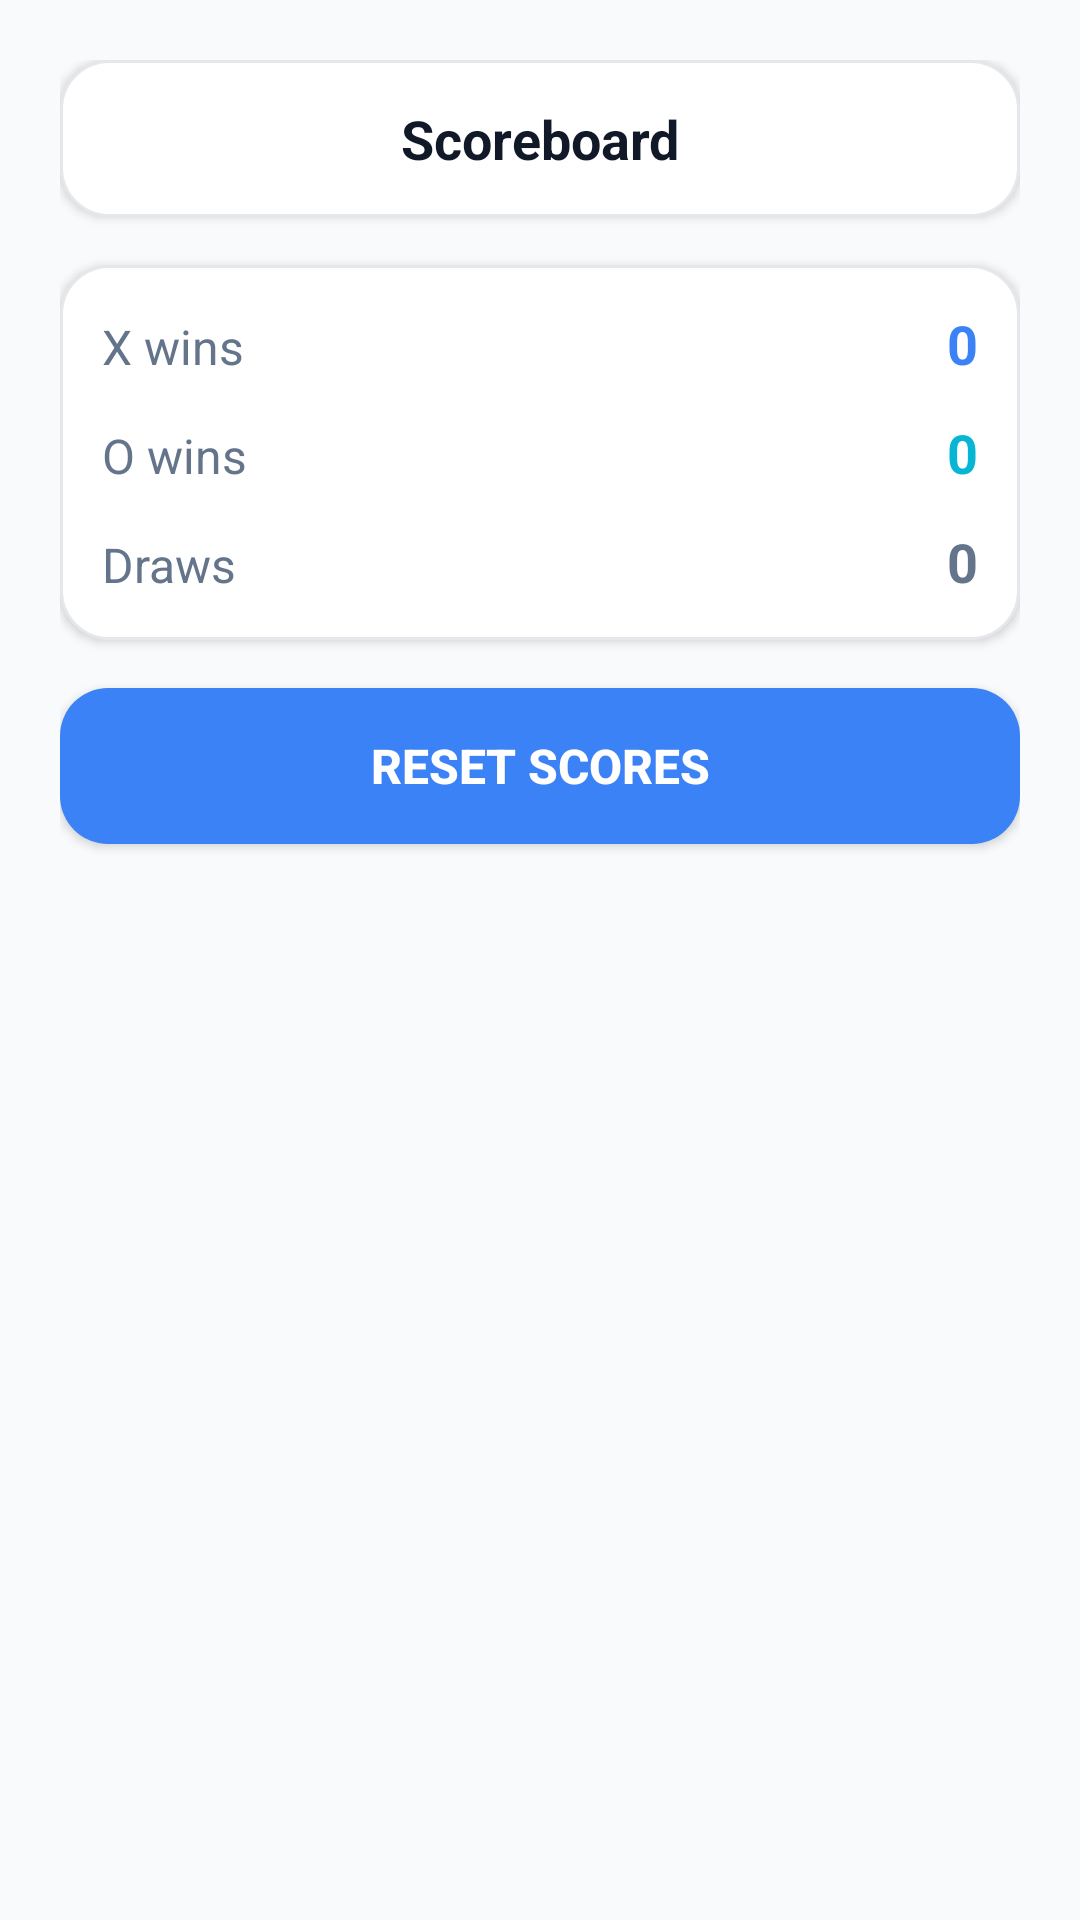

This screen was rendered from an Android layout file. Write that file and the resources it references.
<!-- AndroidManifest.xml: fallback theme Theme.MaterialComponents.DayNight.NoActionBar -->
<!-- res/layout/activity_scoreboard.xml -->
<LinearLayout xmlns:android="http://schemas.android.com/apk/res/android"
    android:id="@+id/scoreboardRoot"
    android:layout_width="match_parent"
    android:layout_height="match_parent"
    android:background="@color/ttt_background"
    android:orientation="vertical"
    android:padding="@dimen/ttt_screen_padding">

    <TextView
        android:id="@+id/scoreboardTitle"
        android:layout_width="match_parent"
        android:layout_height="wrap_content"
        android:background="@drawable/ttt_surface_card"
        android:elevation="@dimen/ttt_card_elevation"
        android:padding="@dimen/ttt_card_padding"
        android:text="@string/scoreboard_title"
        android:textAlignment="center"
        android:textAppearance="@style/TextAppearance.TTT.Title"
        android:contentDescription="@string/cd_scoreboard_title" />

    <Space
        android:layout_width="match_parent"
        android:layout_height="@dimen/ttt_section_spacing" />

    
    <LinearLayout
        android:id="@+id/scoresCard"
        android:layout_width="match_parent"
        android:layout_height="wrap_content"
        android:background="@drawable/ttt_surface_card"
        android:elevation="@dimen/ttt_card_elevation"
        android:orientation="vertical"
        android:padding="@dimen/ttt_card_padding">

        
        <LinearLayout
            android:layout_width="match_parent"
            android:layout_height="wrap_content"
            android:orientation="horizontal">

            <TextView
                android:id="@+id/xWinsLabel"
                android:layout_width="0dp"
                android:layout_height="wrap_content"
                android:layout_weight="1"
                android:text="@string/x_wins_label"
                android:textAppearance="@style/TextAppearance.TTT.Body"
                android:contentDescription="@string/cd_x_wins_label" />

            <TextView
                android:id="@+id/xWinsValue"
                android:layout_width="wrap_content"
                android:layout_height="wrap_content"
                android:text="0"
                android:textAppearance="@style/TextAppearance.TTT.ScoreValue"
                android:textColor="@color/ttt_primary"
                android:contentDescription="@string/cd_x_wins_value" />
        </LinearLayout>

        <Space
            android:layout_width="match_parent"
            android:layout_height="@dimen/ttt_small_spacing" />

        
        <LinearLayout
            android:layout_width="match_parent"
            android:layout_height="wrap_content"
            android:orientation="horizontal">

            <TextView
                android:id="@+id/oWinsLabel"
                android:layout_width="0dp"
                android:layout_height="wrap_content"
                android:layout_weight="1"
                android:text="@string/o_wins_label"
                android:textAppearance="@style/TextAppearance.TTT.Body"
                android:contentDescription="@string/cd_o_wins_label" />

            <TextView
                android:id="@+id/oWinsValue"
                android:layout_width="wrap_content"
                android:layout_height="wrap_content"
                android:text="0"
                android:textAppearance="@style/TextAppearance.TTT.ScoreValue"
                android:textColor="@color/ttt_success"
                android:contentDescription="@string/cd_o_wins_value" />
        </LinearLayout>

        <Space
            android:layout_width="match_parent"
            android:layout_height="@dimen/ttt_small_spacing" />

        
        <LinearLayout
            android:layout_width="match_parent"
            android:layout_height="wrap_content"
            android:orientation="horizontal">

            <TextView
                android:id="@+id/drawsLabel"
                android:layout_width="0dp"
                android:layout_height="wrap_content"
                android:layout_weight="1"
                android:text="@string/draws_label"
                android:textAppearance="@style/TextAppearance.TTT.Body"
                android:contentDescription="@string/cd_draws_label" />

            <TextView
                android:id="@+id/drawsValue"
                android:layout_width="wrap_content"
                android:layout_height="wrap_content"
                android:text="0"
                android:textAppearance="@style/TextAppearance.TTT.ScoreValue"
                android:textColor="@color/ttt_secondary"
                android:contentDescription="@string/cd_draws_value" />
        </LinearLayout>
    </LinearLayout>

    <Space
        android:layout_width="match_parent"
        android:layout_height="@dimen/ttt_section_spacing" />

    <Button
        android:id="@+id/resetScoresButton"
        style="@style/Widget.TTT.RestartButton"
        android:layout_width="match_parent"
        android:layout_height="wrap_content"
        android:text="@string/reset_scores"
        android:contentDescription="@string/cd_reset_scores" />

    
    <TextView
        android:id="@+id/scoreboardStatusAnnouncer"
        android:layout_width="1dp"
        android:layout_height="1dp"
        android:alpha="0.0"
        android:importantForAccessibility="yes"
        android:accessibilityLiveRegion="polite"
        android:text="@string/scores_updated_announcement" />

</LinearLayout>
<!-- resources referenced by this layout -->
<resources>
  <color name="ttt_background">#F9FAFB</color>
  <color name="ttt_primary">#3B82F6</color>
  <color name="ttt_secondary">#64748B</color>
  <color name="ttt_success">#06B6D4</color>
  <dimen name="ttt_card_elevation">2dp</dimen>
  <dimen name="ttt_card_padding">14dp</dimen>
  <dimen name="ttt_screen_padding">20dp</dimen>
  <dimen name="ttt_section_spacing">16dp</dimen>
  <dimen name="ttt_small_spacing">12dp</dimen>
  <!-- drawable ttt_surface_card (drawable) -->
  <?xml version="1.0" encoding="utf-8"?>
  <shape xmlns:android="http://schemas.android.com/apk/res/android"
      android:shape="rectangle">
      <solid android:color="@color/ttt_surface" />
      <corners android:radius="@dimen/ttt_card_radius" />
      <stroke
          android:width="1dp"
          android:color="@color/ttt_border" />
  </shape>
  <string name="cd_draws_label">Draws label</string>
  <string name="cd_draws_value">Draws total</string>
  <string name="cd_o_wins_label">O wins label</string>
  <string name="cd_o_wins_value">O wins total</string>
  <string name="cd_reset_scores">Reset scoreboard totals</string>
  <string name="cd_scoreboard_title">Scoreboard title</string>
  <string name="cd_x_wins_label">X wins label</string>
  <string name="cd_x_wins_value">X wins total</string>
  <string name="draws_label">Draws</string>
  <string name="o_wins_label">O wins</string>
  <string name="reset_scores">Reset scores</string>
  <string name="scoreboard_title">Scoreboard</string>
  <string name="scores_updated_announcement">Scores updated</string>
  <string name="x_wins_label">X wins</string>
  <style name="TextAppearance.TTT.Body" parent="@android:style/TextAppearance.Small">
          <item name="android:textSize">@dimen/ttt_text_body</item>
          <item name="android:textStyle">normal</item>
          <item name="android:textColor">@color/ttt_secondary</item>
      </style>
  <style name="TextAppearance.TTT.ScoreValue" parent="@android:style/TextAppearance.Medium">
          <item name="android:textSize">@dimen/ttt_text_title</item>
          <item name="android:textStyle">bold</item>
          <item name="android:textColor">@color/ttt_text</item>
      </style>
  <style name="TextAppearance.TTT.Title" parent="@android:style/TextAppearance.Medium">
          <item name="android:textSize">@dimen/ttt_text_title</item>
          <item name="android:textStyle">bold</item>
          <item name="android:textColor">@color/ttt_text</item>
      </style>
  <style name="Widget.TTT.RestartButton" parent="@android:style/Widget.Material.Button">
          <item name="android:background">@drawable/ttt_primary_button_bg</item>
          <item name="android:textColor">@color/ttt_surface</item>
          <item name="android:textSize">@dimen/ttt_text_body</item>
          <item name="android:textStyle">bold</item>
          <item name="android:minHeight">@dimen/ttt_button_height</item>
          <item name="android:paddingLeft">@dimen/ttt_card_padding</item>
          <item name="android:paddingRight">@dimen/ttt_card_padding</item>
      </style>
  <color name="ttt_surface">#FFFFFF</color>
  <dimen name="ttt_card_radius">16dp</dimen>
  <color name="ttt_border">#E5E7EB</color>
  <dimen name="ttt_text_body">16sp</dimen>
  <dimen name="ttt_text_title">18sp</dimen>
  <color name="ttt_text">#111827</color>
  <!-- drawable ttt_primary_button_bg (drawable) -->
  <?xml version="1.0" encoding="utf-8"?>
  <selector xmlns:android="http://schemas.android.com/apk/res/android">
      <item android:state_pressed="true">
          <shape android:shape="rectangle">
              <solid android:color="#2563EB" />
              <corners android:radius="@dimen/ttt_card_radius" />
          </shape>
      </item>
  
      <item>
          <shape android:shape="rectangle">
              <solid android:color="@color/ttt_primary" />
              <corners android:radius="@dimen/ttt_card_radius" />
          </shape>
      </item>
  </selector>
  <dimen name="ttt_button_height">52dp</dimen>
</resources>
